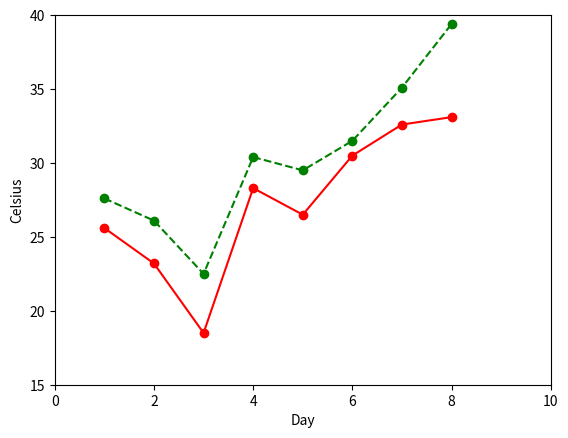

Python code for this plot:
import matplotlib.pyplot as plt

days = range(1, 9)
celsius_min = [25.6, 23.2, 18.5, 28.3, 26.5, 30.5, 32.6, 33.1]
celsius_max = [27.6, 26.1, 22.5, 30.4, 29.5, 31.5, 35.1, 39.4]
plt.plot(days, celsius_min, "r-o",
         days, celsius_max, "g--o")
plt.xlabel("Day")
plt.ylabel("Celsius")
plt.axis([0, 10, 15, 40])
plt.show()